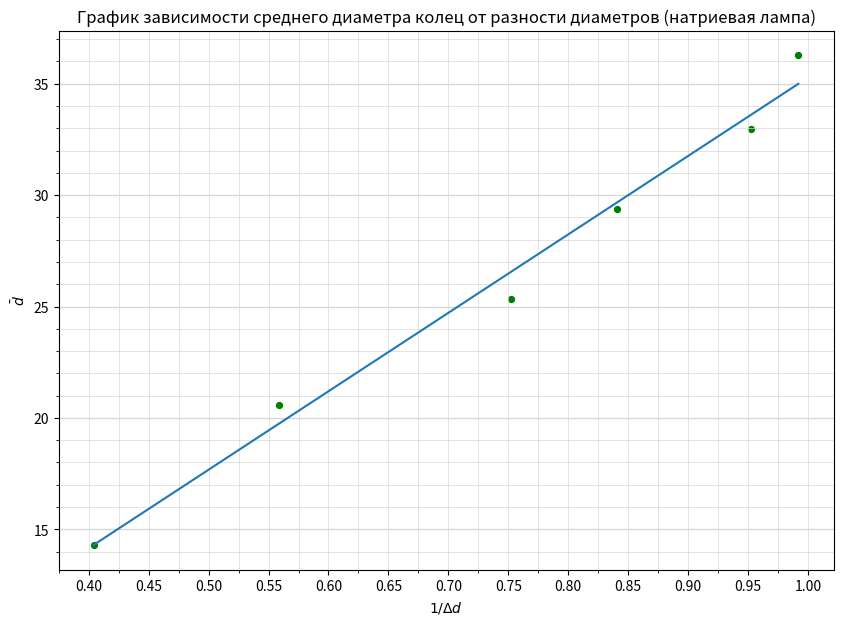

Here is the Python script that generated this plot:
import numpy as np
import matplotlib.pyplot as plt
from matplotlib.ticker import MultipleLocator

plt.figure(figsize=(10,7))  #Размер изображения
plt.title('График зависимости среднего диаметра колец от разности диаметров (натриевая лампа)') # Заголовок

x = [0.992063492,0.952380952,0.840336134,0.751879699,0.558659218,0.404203719] # Координата x
y = [36.279,32.965,29.385,25.335,20.59,14.287] # Координата y


plt.scatter(x, y, s=18, c='green')  # Экспериментальные точки на графике

plt.xlabel(r'$1/\Delta d$') # Подпись абсцисс
plt.ylabel(r'$\bar d$') # Подпись ординат

'''
yerr = [0.018*_y for _y in y]  # Погрешность по y
xerr = [0.05 for _x in x] # Погрешность по x
plt.errorbar(x, y, xerr=xerr, yerr=yerr, fmt=" ", color='k')
'''

p = np.polyfit(x, y, deg=1) # Построение кривой по мнк
p_f = np.poly1d(p)
plt.plot(x, p_f(x))
print(p_f)


DP = 2
ax = plt.gca()

## Характеристики сетки

ax.yaxis.set_minor_locator(MultipleLocator(1))
ax.yaxis.set_major_locator(MultipleLocator(5))
ax.xaxis.set_minor_locator(MultipleLocator(0.025))
ax.xaxis.set_major_locator(MultipleLocator(0.05))
ax.yaxis.grid(True,'major',linewidth=2/DP,linestyle='-',color='#d7d7d7')
ax.xaxis.grid(True,'minor',linewidth=1/DP,linestyle='-',color='#d7d7d7')
ax.yaxis.grid(True,'minor',linewidth=1/DP,linestyle='-',color='#d7d7d7')
ax.xaxis.grid(True,'major',linewidth=1/DP,linestyle='-',color='#d7d7d7',zorder=0)

plt.savefig('natr_lambda')